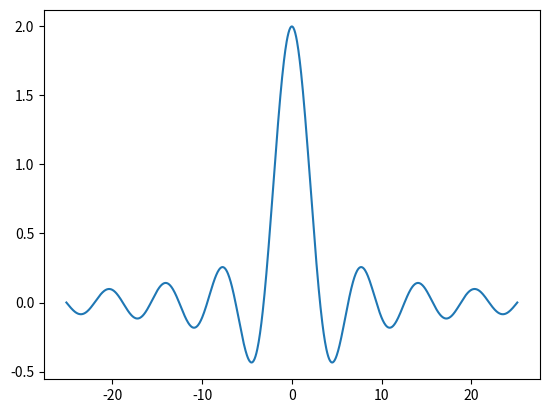

This chart was generated by the following Python code: (Note: this script raises an exception after producing the figure.)
import numpy as np
import matplotlib.pyplot as plt


def W(k,R):
    return np.where(k == 0,2*R,2*np.sin(k*R)/k)

def find_FWHM(k,W):
    W_max = np.max(W)
    HM = W_max/2.
    FWHM = k[np.argmin(np.abs(W-HM))]
    return [[FWHM,-FWHM],HM]


k = np.linspace(-8*np.pi,8*np.pi,1000)
R = 1

W_array = W(k,R)

FWHM = find_FWHM(k,W_array)
length = np.max(FWHM[0]) - np.min(FWHM[0])



print("FWHM = %g"%(length))
plt.plot(k,W_array,label=r"$\tilde{W}(k)$")
plt.annotate(s='', xy=(np.max(FWHM[0]),FWHM[1]), xytext=(np.min(FWHM[0]),FWHM[1]), arrowprops=dict(arrowstyle='<->'),label="FWHM")
plt.legend()
plt.show()
